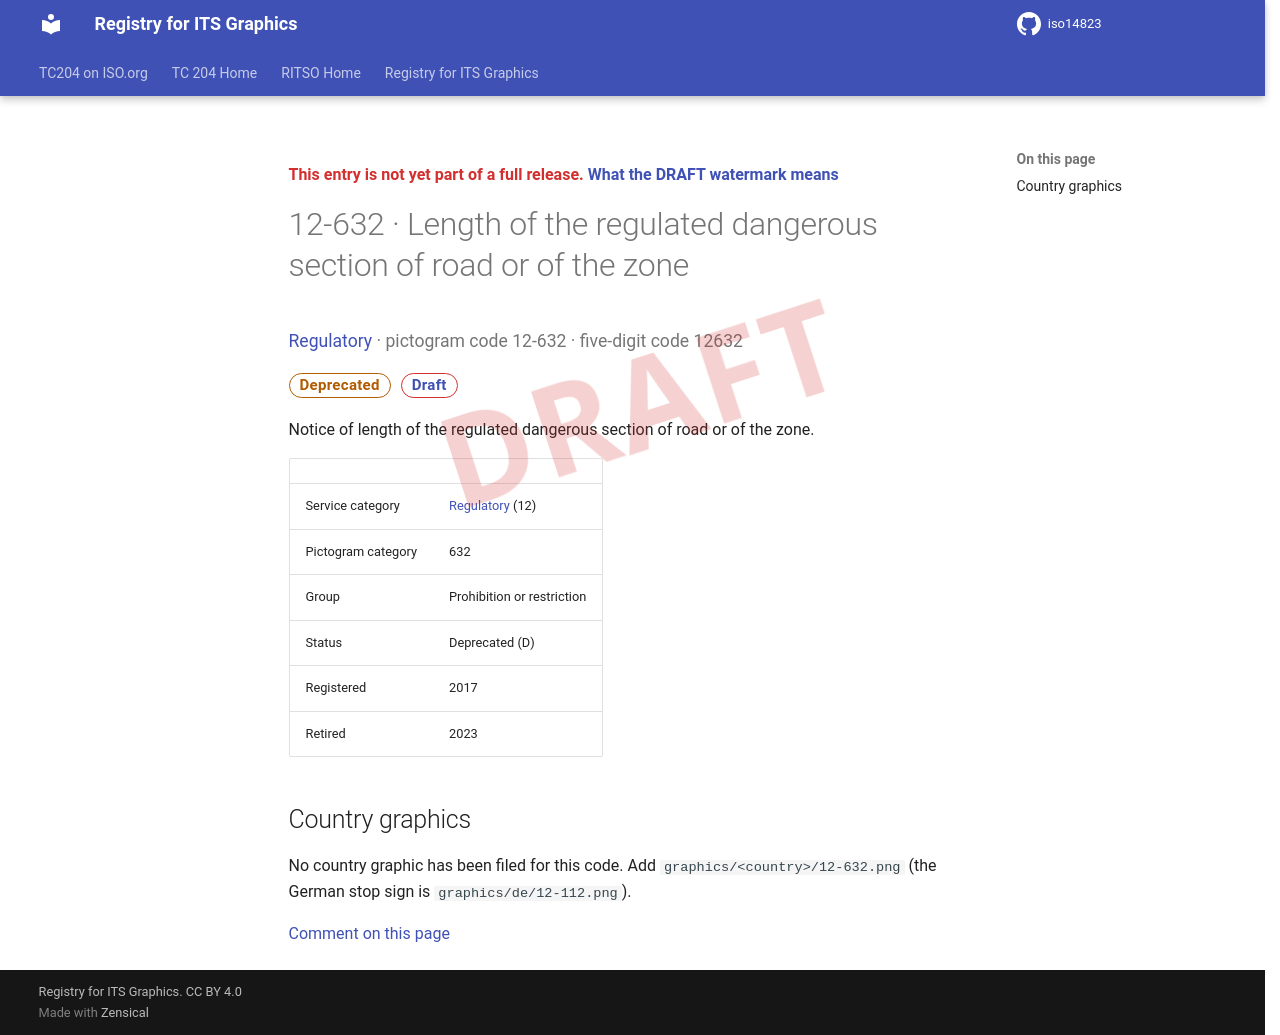

repository: k-vaughn/iso14823 · page: v0.1.0-alpha.1/signs/12-632/index.html · generator: mkdocs

<div class="draft4-watermark" aria-hidden="true"></div>

<p class="draft-note">This entry is not yet part of a full release. <a href="../#draft-watermark">What the DRAFT watermark means</a></p>

# 12-632 · Length of the regulated dangerous section of road or of the zone

<p class="sign-kicker"><a href="../categories/12/">Regulatory</a> · pictogram code 12-632 · five-digit code 12632</p>
<p class="sign-chips"><span class="chip chip-deprecated">Deprecated</span> <a class="chip chip-draft" href="../#draft-watermark">Draft</a></p>
<p>Notice of length of the regulated dangerous section of road or of the zone.</p>
| | |
| --- | --- |
| Service category | <a href="../categories/12/">Regulatory</a> (12) |
| Pictogram category | 632 |
| Group | Prohibition or restriction |
| Status | Deprecated (D) |
| Registered | 2017 |
| Retired | 2023 |

## Country graphics

<p>No country graphic has been filed for this code. Add <code>graphics/&lt;country&gt;/12-632.png</code> (the German stop sign is <code>graphics/de/12-112.png</code>).</p>

[Comment on this page](https://github.com/k-vaughn/iso14823/issues/new?template=page-feedback.yml&title=%5BPage+feedback%5D+12-632+%C2%B7+Length+of+the+regulated+dangerous+section+of+road+or+of+the+zone&page-title=12-632+%C2%B7+Length+of+the+regulated+dangerous+section+of+road+or+of+the+zone&page-path=signs%2F12-632.md)
